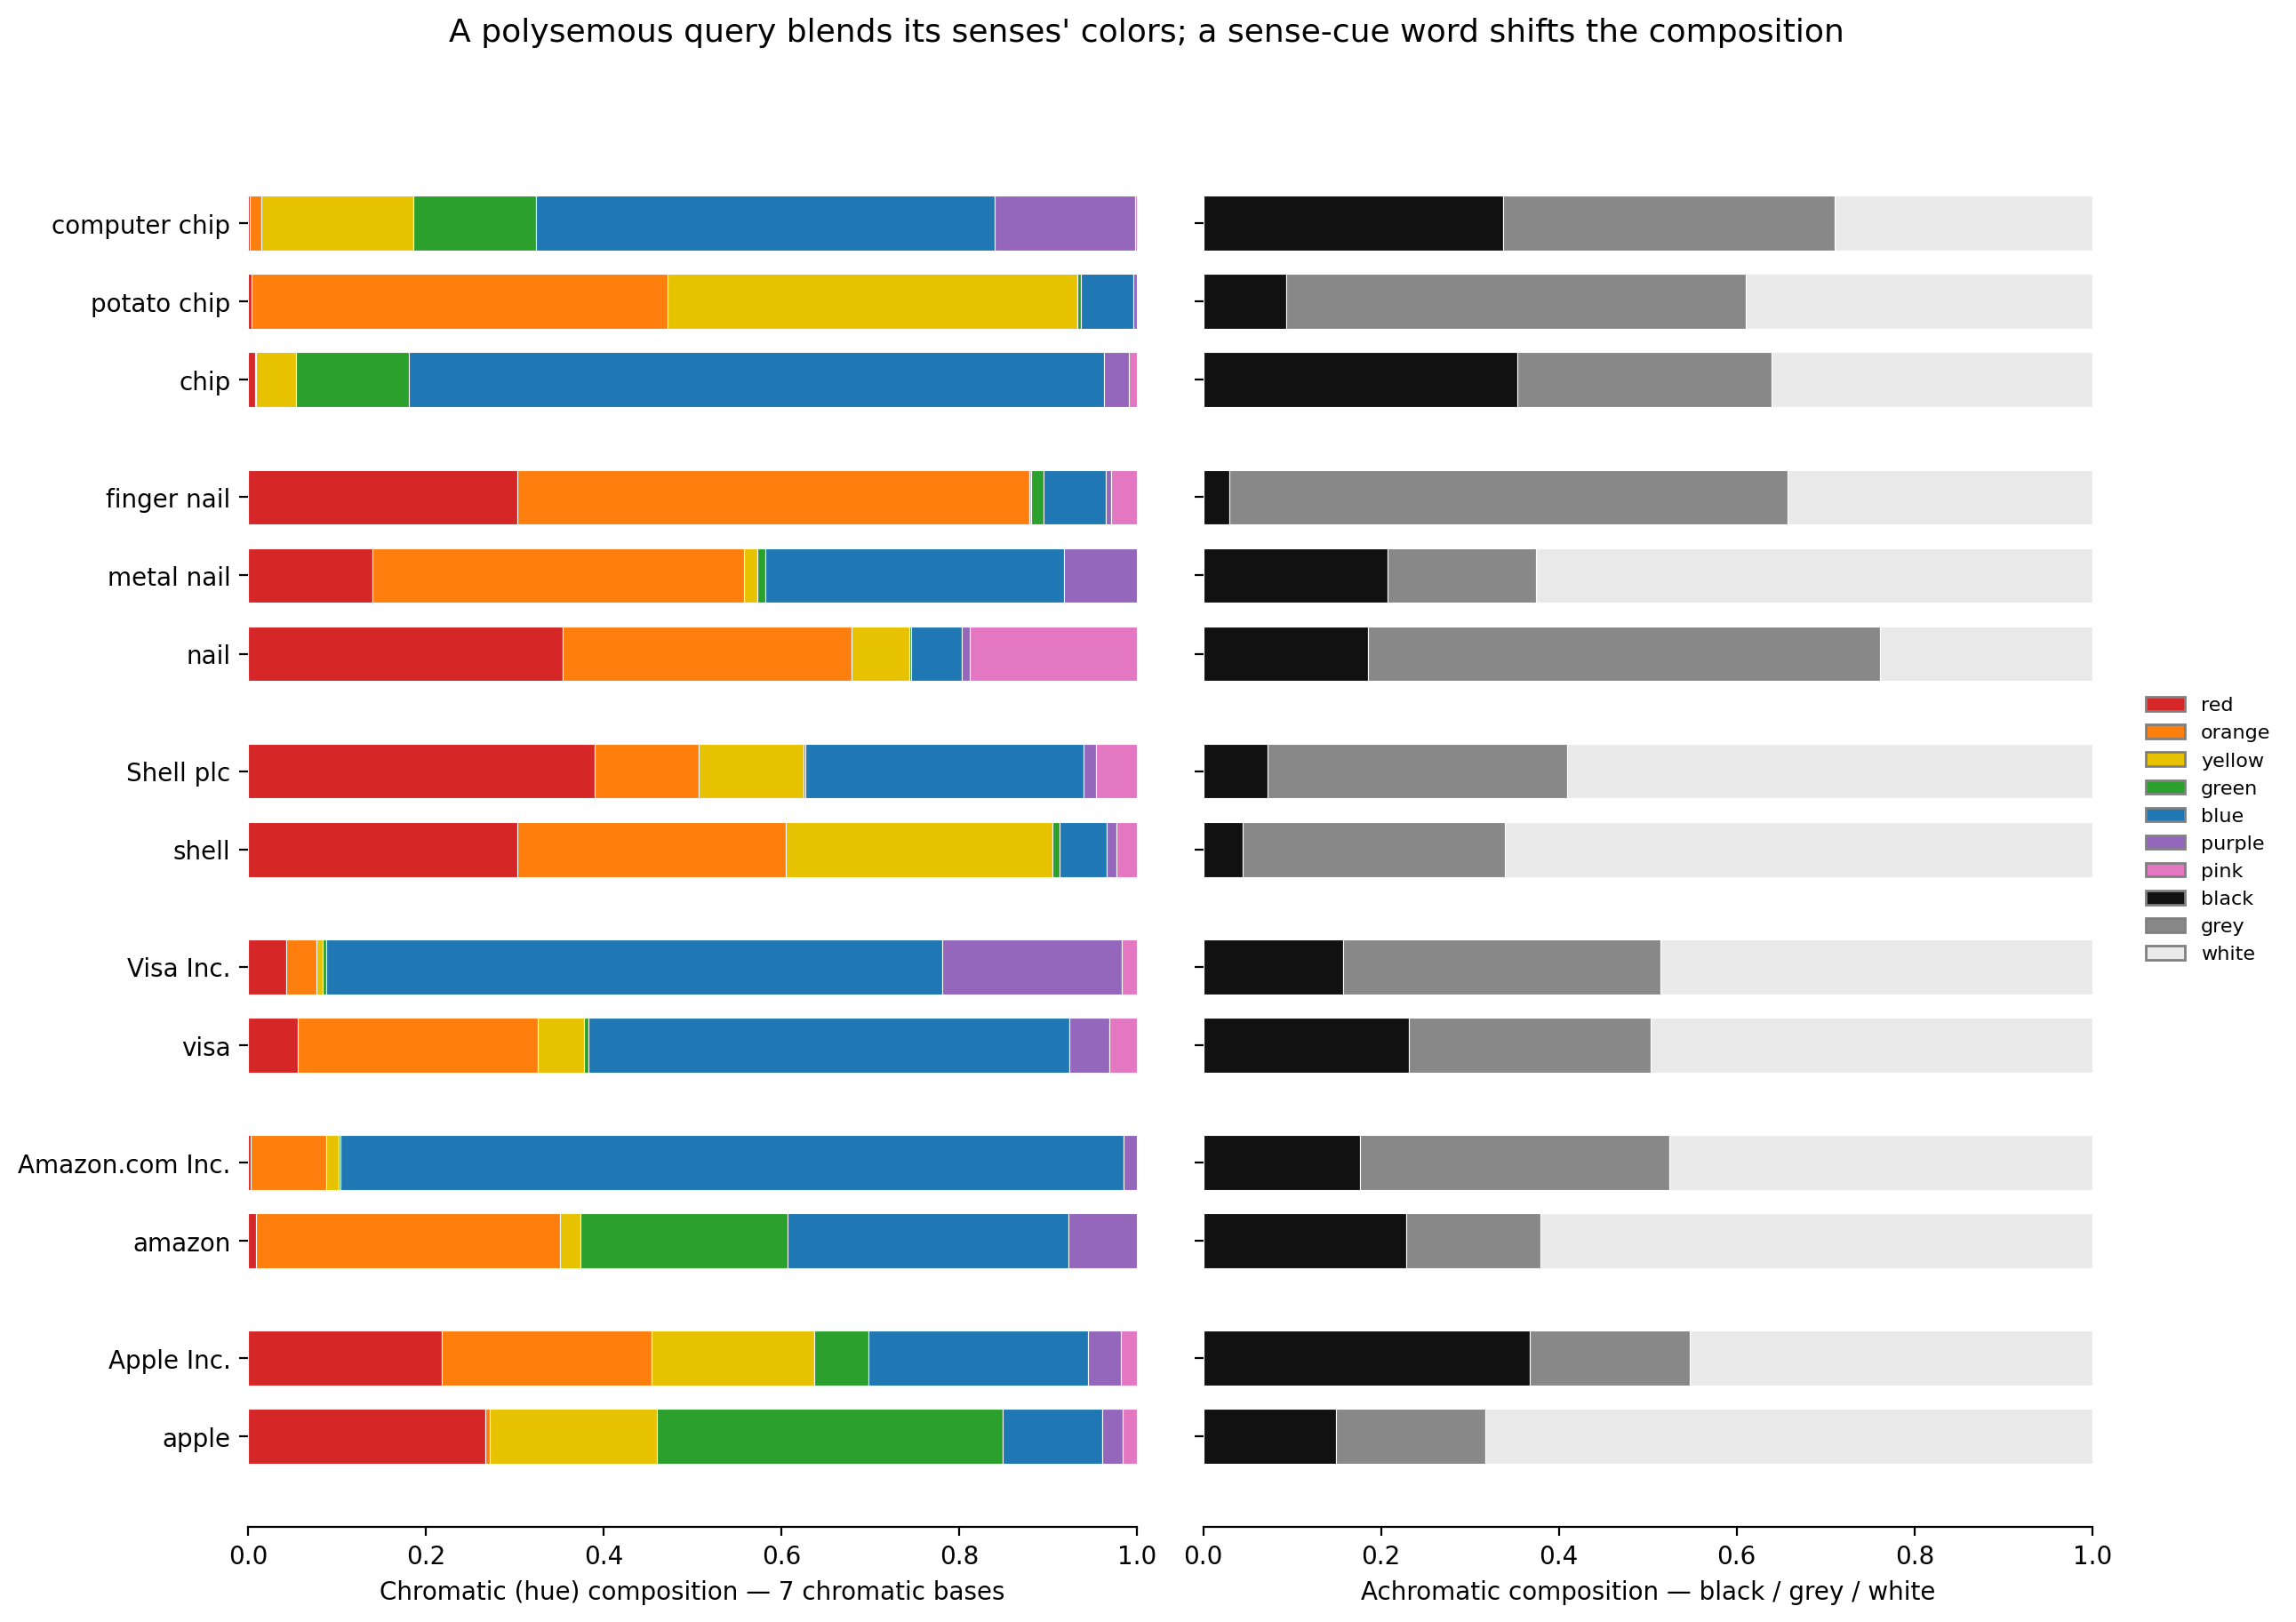

Source data for this figure (header and first rows):
query, red, orange, yellow, green, blue, purple, pink, black, grey, white
apple, 0.1333, 0.002606, 0.09411, 0.1944, 0.05597, 0.01148, 0.008118, 0.07467, 0.08403, 0.3413
Apple Inc., 0.1089, 0.1179, 0.09146, 0.03084, 0.1233, 0.01872, 0.008861, 0.1837, 0.08999, 0.2263
amazon, 0.004603, 0.1711, 0.01151, 0.1164, 0.1575, 0.03883, 0.0, 0.1141, 0.07573, 0.3102
Amazon.com Inc., 0.001754, 0.04238, 0.006713, 0.001052, 0.4403, 0.007766, 0.0, 0.08799, 0.1739, 0.2381
visa, 0.0279, 0.1349, 0.02625, 0.002605, 0.2703, 0.02224, 0.01583, 0.1156, 0.136, 0.2483
Visa Inc., 0.02145, 0.01735, 0.0035, 0.002, 0.3462, 0.1011, 0.0085, 0.07893, 0.1782, 0.2429
shell, 0.1516, 0.1508, 0.15, 0.003956, 0.02664, 0.005257, 0.01182, 0.02212, 0.1473, 0.3305
Shell plc, 0.195, 0.05828, 0.05918, 0.001202, 0.1565, 0.00696, 0.02288, 0.03634, 0.1685, 0.2952
nail, 0.1769, 0.1628, 0.03232, 0.0007517, 0.02882, 0.00436, 0.09407, 0.09269, 0.2878, 0.1195
metal nail, 0.07009, 0.2091, 0.007219, 0.004813, 0.1675, 0.04131, 0.0, 0.1038, 0.08323, 0.313
finger nail, 0.1516, 0.2877, 0.00115, 0.006849, 0.03515, 0.0031, 0.01445, 0.01486, 0.3137, 0.1715
chip, 0.004005, 0.0004005, 0.02278, 0.06313, 0.3912, 0.01377, 0.004706, 0.1766, 0.1431, 0.1803
potato chip, 0.001902, 0.2343, 0.2304, 0.001852, 0.02924, 0.002303, 0.0, 0.0465, 0.2587, 0.1948
computer chip, 0.00115, 0.006351, 0.08536, 0.06901, 0.2579, 0.07926, 0.001, 0.1685, 0.1867, 0.1447
